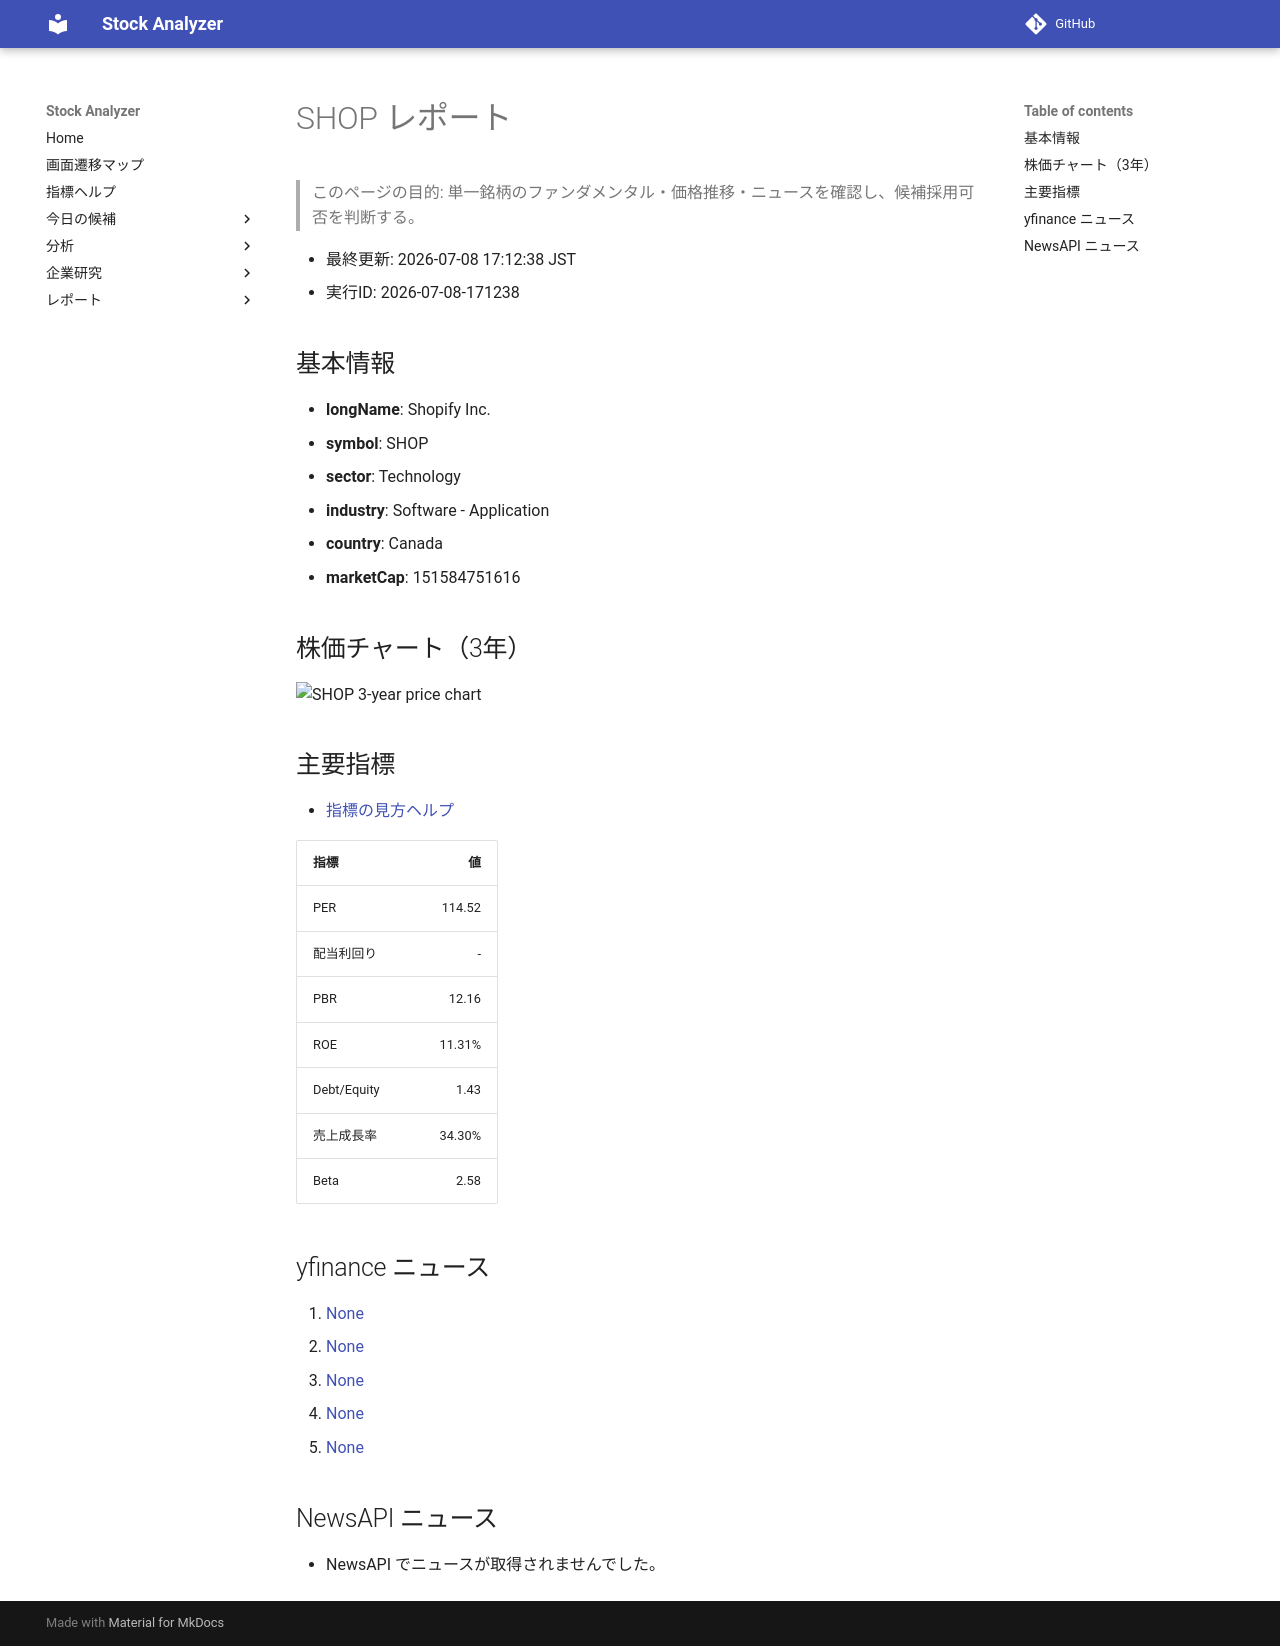

repository: Yumi-note/Making-APP · page: reports/2026-07-08/171238/SHOP/index.html · generator: mkdocs

# SHOP レポート

> このページの目的: 単一銘柄のファンダメンタル・価格推移・ニュースを確認し、候補採用可否を判断する。

- 最終更新: 2026-07-08 17:12:38 JST
- 実行ID: 2026-07-08-171238

## 基本情報

- **longName**: Shopify Inc.
- **symbol**: SHOP
- **sector**: Technology
- **industry**: Software - Application
- **country**: Canada
- **marketCap**: 151584751616

## 株価チャート（3年）

![SHOP 3-year price chart](SHOP_3y.png)

## 主要指標

- [指標の見方ヘルプ](../../../../indicators.md)

| 指標 | 値 |
|---|---:|
| PER | 114.52 |
| 配当利回り | - |
| PBR | 12.16 |
| ROE | 11.31% |
| Debt/Equity | 1.43 |
| 売上成長率 | 34.30% |
| Beta | 2.58 |

## yfinance ニュース

1. [None](None)
2. [None](None)
3. [None](None)
4. [None](None)
5. [None](None)

## NewsAPI ニュース

- NewsAPI でニュースが取得されませんでした。
